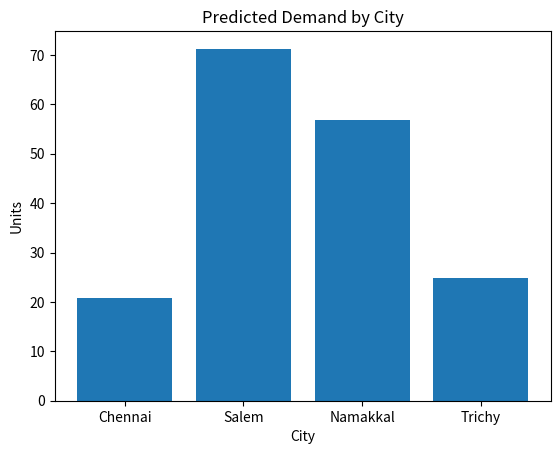

The script that saved this image:
import matplotlib.pyplot as plt

# Example predicted demand (replace with real predictions later if desired)
cities = ["Chennai", "Salem", "Namakkal", "Trichy"]
demand = [20.75, 71.25, 56.89, 24.77]

plt.bar(cities, demand)

plt.title("Predicted Demand by City")
plt.xlabel("City")
plt.ylabel("Units")

plt.show()
